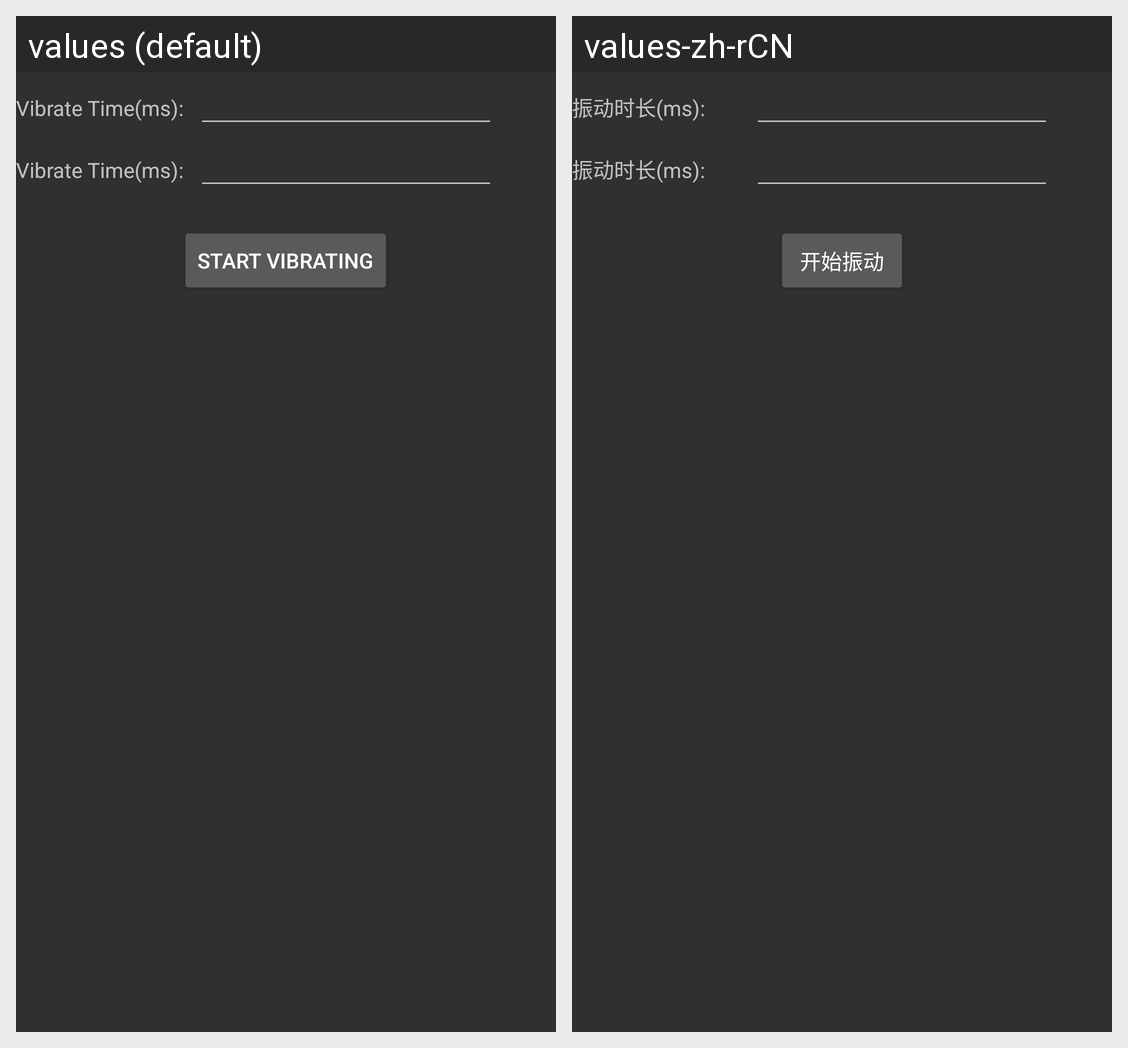

This grid shows one Android layout under two languages. Give, for every string resource on the screen, its name, the default text and each shown locale's text.
Android screen res/layout/motor_aging_test.xml rendered under 2 locales, left to right: values (default), values-zh-rCN. Device: Nexus 5 (rendered at 1080×1920; each locale shown at half size, 540×960, under a caption strip naming it); theme android:Theme.Material.
Strings drawn on this screen, with the default value and each locale's value (text and hints the layout hard-codes, and strings that could not be matched under every locale, appear in the picture but are not listed):

vibrate_time
  values: Vibrate Time(ms):
  values-zh-rCN: 振动时长(ms):

start_vibrate
  values: Start Vibrating
  values-zh-rCN: 开始振动
